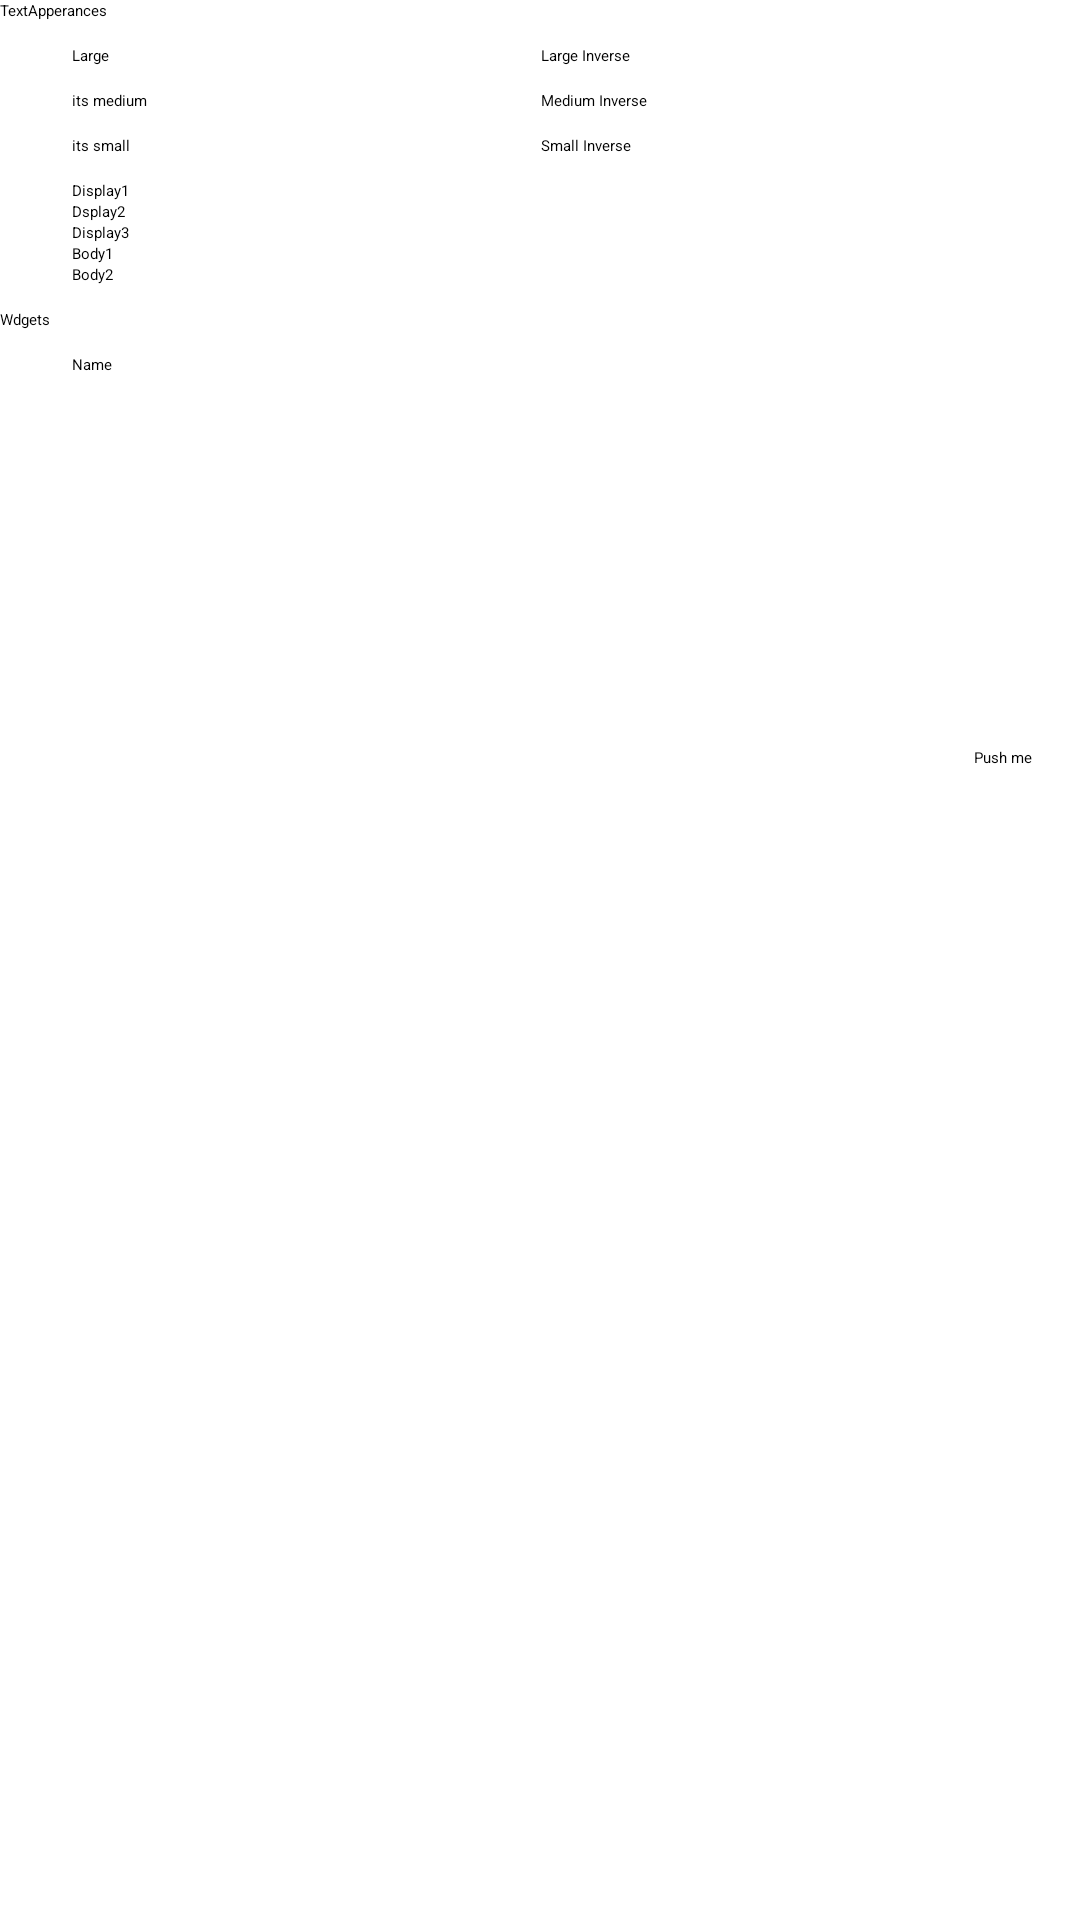

Layout XML and referenced resources for this Android screen:
<!-- AndroidManifest.xml: application theme trad_blue -->
<!-- res/layout/fragment_simple_display.xml -->
<?xml version="1.0" encoding="utf-8"?>

<androidx.constraintlayout.widget.ConstraintLayout xmlns:android="http://schemas.android.com/apk/res/android"
    xmlns:app="http://schemas.android.com/apk/res-auto"
    xmlns:tools="http://schemas.android.com/tools"
    android:layout_width="match_parent"
    android:layout_height="match_parent">

    <TextView
        android:id="@+id/label_appearance"
        android:layout_width="wrap_content"
        android:layout_height="wrap_content"
        android:text="TextApperances"
        android:textAppearance="@style/TextAppearance.AppCompat.Body1.Accent"
        app:layout_constraintStart_toStartOf="parent"
        app:layout_constraintTop_toTopOf="parent" />

    <TextView
        android:id="@+id/text_large"
        android:layout_width="wrap_content"
        android:layout_height="wrap_content"
        android:layout_marginStart="24dp"
        android:layout_marginTop="8dp"
        android:text="Large"
        android:textAppearance="@style/TextAppearance.AppCompat.Large"
        app:layout_constraintStart_toStartOf="parent"
        app:layout_constraintTop_toBottomOf="@+id/label_appearance" />

    <TextView
        android:id="@+id/text_medium"
        android:layout_width="wrap_content"
        android:layout_height="wrap_content"
        android:layout_marginTop="8dp"
        android:text="its medium"
        android:textAppearance="@style/TextAppearance.AppCompat.Medium"
        app:layout_constraintStart_toStartOf="@+id/text_large"
        app:layout_constraintTop_toBottomOf="@+id/text_large" />

    <TextView
        android:id="@+id/text_snall"
        android:layout_width="wrap_content"
        android:layout_height="wrap_content"
        android:layout_marginTop="8dp"
        android:text="its small"
        android:textAppearance="@style/TextAppearance.AppCompat.Small"
        app:layout_constraintStart_toStartOf="@+id/text_medium"
        app:layout_constraintTop_toBottomOf="@+id/text_medium" />

    <TextView
        android:id="@+id/text_large_inverse"
        android:layout_width="wrap_content"
        android:layout_height="wrap_content"
        android:layout_marginStart="144dp"
        android:text="Large Inverse"
        android:textAppearance="@style/TextAppearance.AppCompat.Large.Inverse"
        app:layout_constraintStart_toEndOf="@+id/text_large"
        app:layout_constraintTop_toTopOf="@+id/text_large" />

    <TextView
        android:id="@+id/text_midium_inverse"
        android:layout_width="wrap_content"
        android:layout_height="wrap_content"
        android:layout_marginTop="8dp"
        android:text="Medium Inverse"
        android:textAppearance="@style/TextAppearance.AppCompat.Medium.Inverse"
        app:layout_constraintStart_toStartOf="@+id/text_large_inverse"
        app:layout_constraintTop_toBottomOf="@+id/text_large_inverse" />

    <TextView
        android:id="@+id/text_snall_inverse"
        android:layout_width="wrap_content"
        android:layout_height="wrap_content"
        android:layout_marginTop="8dp"
        android:text="Small Inverse"
        android:textAppearance="@style/TextAppearance.AppCompat.Small.Inverse"
        app:layout_constraintStart_toStartOf="@+id/text_midium_inverse"
        app:layout_constraintTop_toBottomOf="@+id/text_midium_inverse" />

    <androidx.recyclerview.widget.RecyclerView
        android:id="@+id/recycler_view"
        android:layout_width="0dp"
        android:layout_height="100dp"
        android:layout_marginStart="8dp"
        android:layout_marginTop="8dp"
        android:layout_marginEnd="8dp"
        app:layout_constraintEnd_toEndOf="parent"
        app:layout_constraintStart_toStartOf="parent"
        app:layout_constraintTop_toBottomOf="@+id/editTextTextPersonName" />

    <Switch
        android:id="@+id/switch_slide_me"
        android:layout_width="wrap_content"
        android:layout_height="wrap_content"
        android:layout_marginStart="16dp"
        android:layout_marginTop="16dp"
        android:text="Slide me"
        app:layout_constraintStart_toStartOf="parent"
        app:layout_constraintTop_toBottomOf="@+id/recycler_view" />

    <Button
        android:id="@+id/button_pushme"
        android:layout_width="wrap_content"
        android:layout_height="wrap_content"
        android:layout_marginTop="16dp"
        android:layout_marginEnd="16dp"
        android:text="Push me"
        android:textAllCaps="false"
        app:layout_constraintEnd_toEndOf="parent"
        app:layout_constraintTop_toBottomOf="@+id/recycler_view" />

    <TextView
        android:id="@+id/text_display1"
        android:layout_width="wrap_content"
        android:layout_height="wrap_content"
        android:layout_marginTop="8dp"
        android:text="Display1"
        android:textAppearance="@style/TextAppearance.AppCompat.Display1"
        app:layout_constraintStart_toStartOf="@+id/text_snall"
        app:layout_constraintTop_toBottomOf="@+id/text_snall" />

    <TextView
        android:id="@+id/text_dusokat2"
        android:layout_width="wrap_content"
        android:layout_height="wrap_content"
        android:text="Dsplay2"
        android:textAppearance="@style/TextAppearance.AppCompat.Display2"
        app:layout_constraintStart_toStartOf="@+id/text_display1"
        app:layout_constraintTop_toBottomOf="@+id/text_display1" />

    <TextView
        android:id="@+id/text_display3"
        android:layout_width="wrap_content"
        android:layout_height="wrap_content"
        android:text="Display3"
        android:textAppearance="@style/TextAppearance.AppCompat.Display3"
        app:layout_constraintStart_toStartOf="@+id/text_dusokat2"
        app:layout_constraintTop_toBottomOf="@+id/text_dusokat2" />

    <TextView
        android:id="@+id/text_body1"
        android:layout_width="wrap_content"
        android:layout_height="wrap_content"
        android:text="Body1"
        android:textAppearance="@style/TextAppearance.AppCompat.Body1"
        app:layout_constraintStart_toStartOf="@+id/text_display3"
        app:layout_constraintTop_toBottomOf="@+id/text_display3" />

    <TextView
        android:id="@+id/text_body2"
        android:layout_width="wrap_content"
        android:layout_height="wrap_content"
        android:text="Body2"
        android:textAppearance="@style/TextAppearance.AppCompat.Body2"
        app:layout_constraintStart_toStartOf="@+id/text_body1"
        app:layout_constraintTop_toBottomOf="@+id/text_body1" />

    <EditText
        android:id="@+id/editTextTextPersonName"
        android:layout_width="wrap_content"
        android:layout_height="wrap_content"
        android:layout_marginTop="8dp"
        android:ems="10"
        android:inputType="textPersonName"
        android:text="Name"
        app:layout_constraintStart_toStartOf="@+id/text_body2"
        app:layout_constraintTop_toBottomOf="@+id/label_wdgets" />

    <TextView
        android:id="@+id/label_wdgets"
        android:layout_width="wrap_content"
        android:layout_height="wrap_content"
        android:layout_marginTop="8dp"
        android:text="Wdgets"
        android:textAppearance="@style/TextAppearance.AppCompat.Body1.Accent"
        app:layout_constraintStart_toStartOf="parent"
        app:layout_constraintTop_toBottomOf="@+id/text_body2" />

    <ProgressBar
        android:id="@+id/progressBar"
        style="?android:attr/progressBarStyle"
        android:layout_width="wrap_content"
        android:layout_height="wrap_content"
        android:layout_marginStart="8dp"
        android:layout_marginTop="8dp"
        app:layout_constraintStart_toStartOf="parent"
        app:layout_constraintTop_toBottomOf="@+id/switch_slide_me" />

</androidx.constraintlayout.widget.ConstraintLayout>
<!-- resources referenced by this layout -->
<resources>

</resources>
